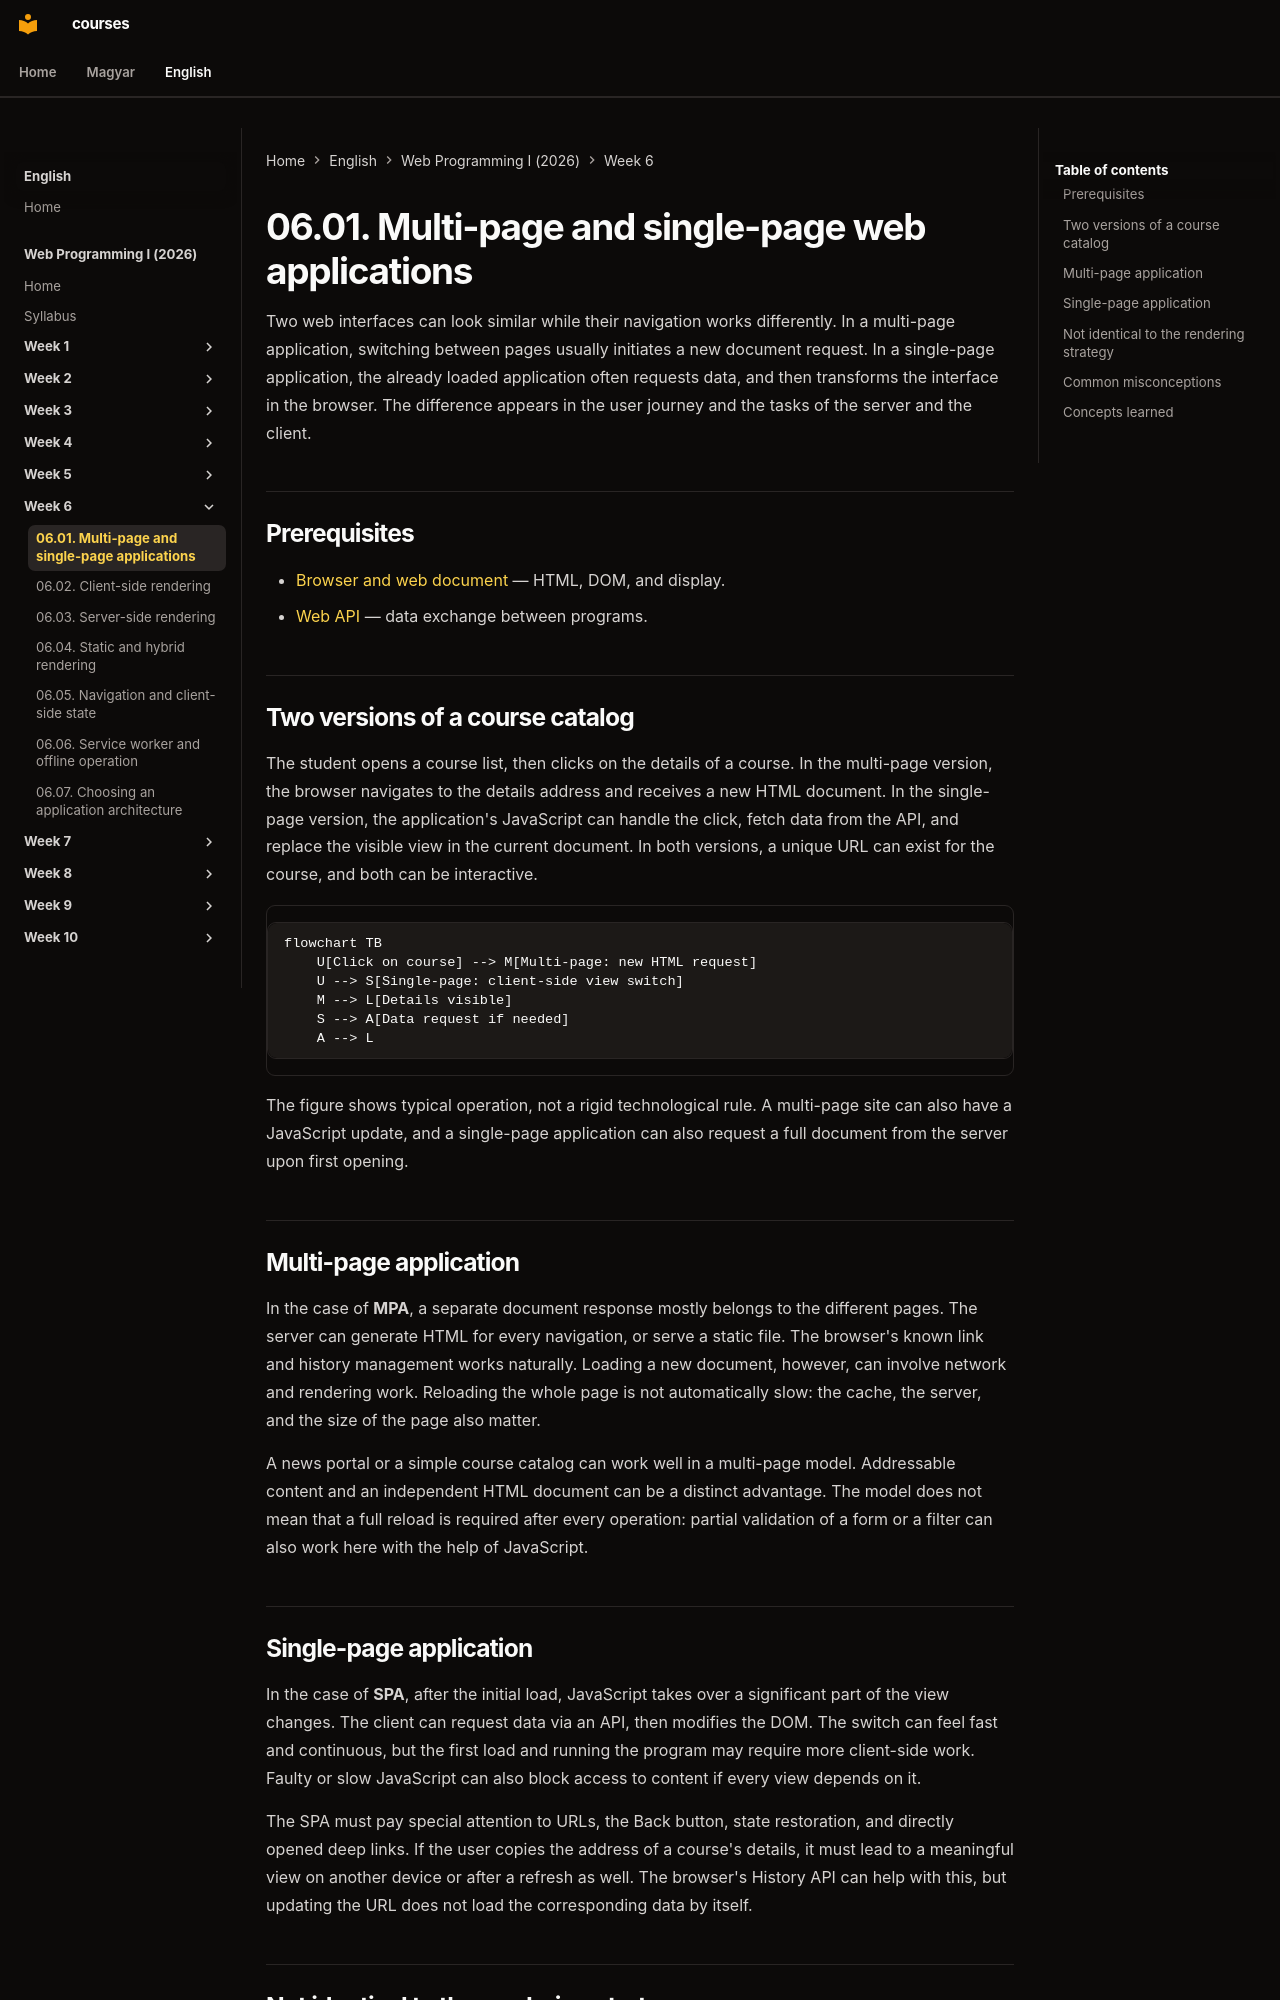

repository: laborci/courses · page: web-programming-1/en/06-01-multi-page-and-single-page-apps/index.html · generator: mkdocs

# 06.01. Multi-page and single-page web applications

Two web interfaces can look similar while their navigation works differently. In a multi-page application, switching between pages usually initiates a new document request. In a single-page application, the already loaded application often requests data, and then transforms the interface in the browser. The difference appears in the user journey and the tasks of the server and the client.

## Prerequisites

- [Browser and web document](03-03-browser-rendering.md) — HTML, DOM, and display.
- [Web API](05-01-what-is-a-web-api.md) — data exchange between programs.

## Two versions of a course catalog

The student opens a course list, then clicks on the details of a course. In the multi-page version, the browser navigates to the details address and receives a new HTML document. In the single-page version, the application's JavaScript can handle the click, fetch data from the API, and replace the visible view in the current document. In both versions, a unique URL can exist for the course, and both can be interactive.

```mermaid
flowchart TB
    U[Click on course] --> M[Multi-page: new HTML request]
    U --> S[Single-page: client-side view switch]
    M --> L[Details visible]
    S --> A[Data request if needed]
    A --> L
```

The figure shows typical operation, not a rigid technological rule. A multi-page site can also have a JavaScript update, and a single-page application can also request a full document from the server upon first opening.

## Multi-page application

In the case of **MPA**, a separate document response mostly belongs to the different pages. The server can generate HTML for every navigation, or serve a static file. The browser's known link and history management works naturally. Loading a new document, however, can involve network and rendering work. Reloading the whole page is not automatically slow: the cache, the server, and the size of the page also matter.

A news portal or a simple course catalog can work well in a multi-page model. Addressable content and an independent HTML document can be a distinct advantage. The model does not mean that a full reload is required after every operation: partial validation of a form or a filter can also work here with the help of JavaScript.
